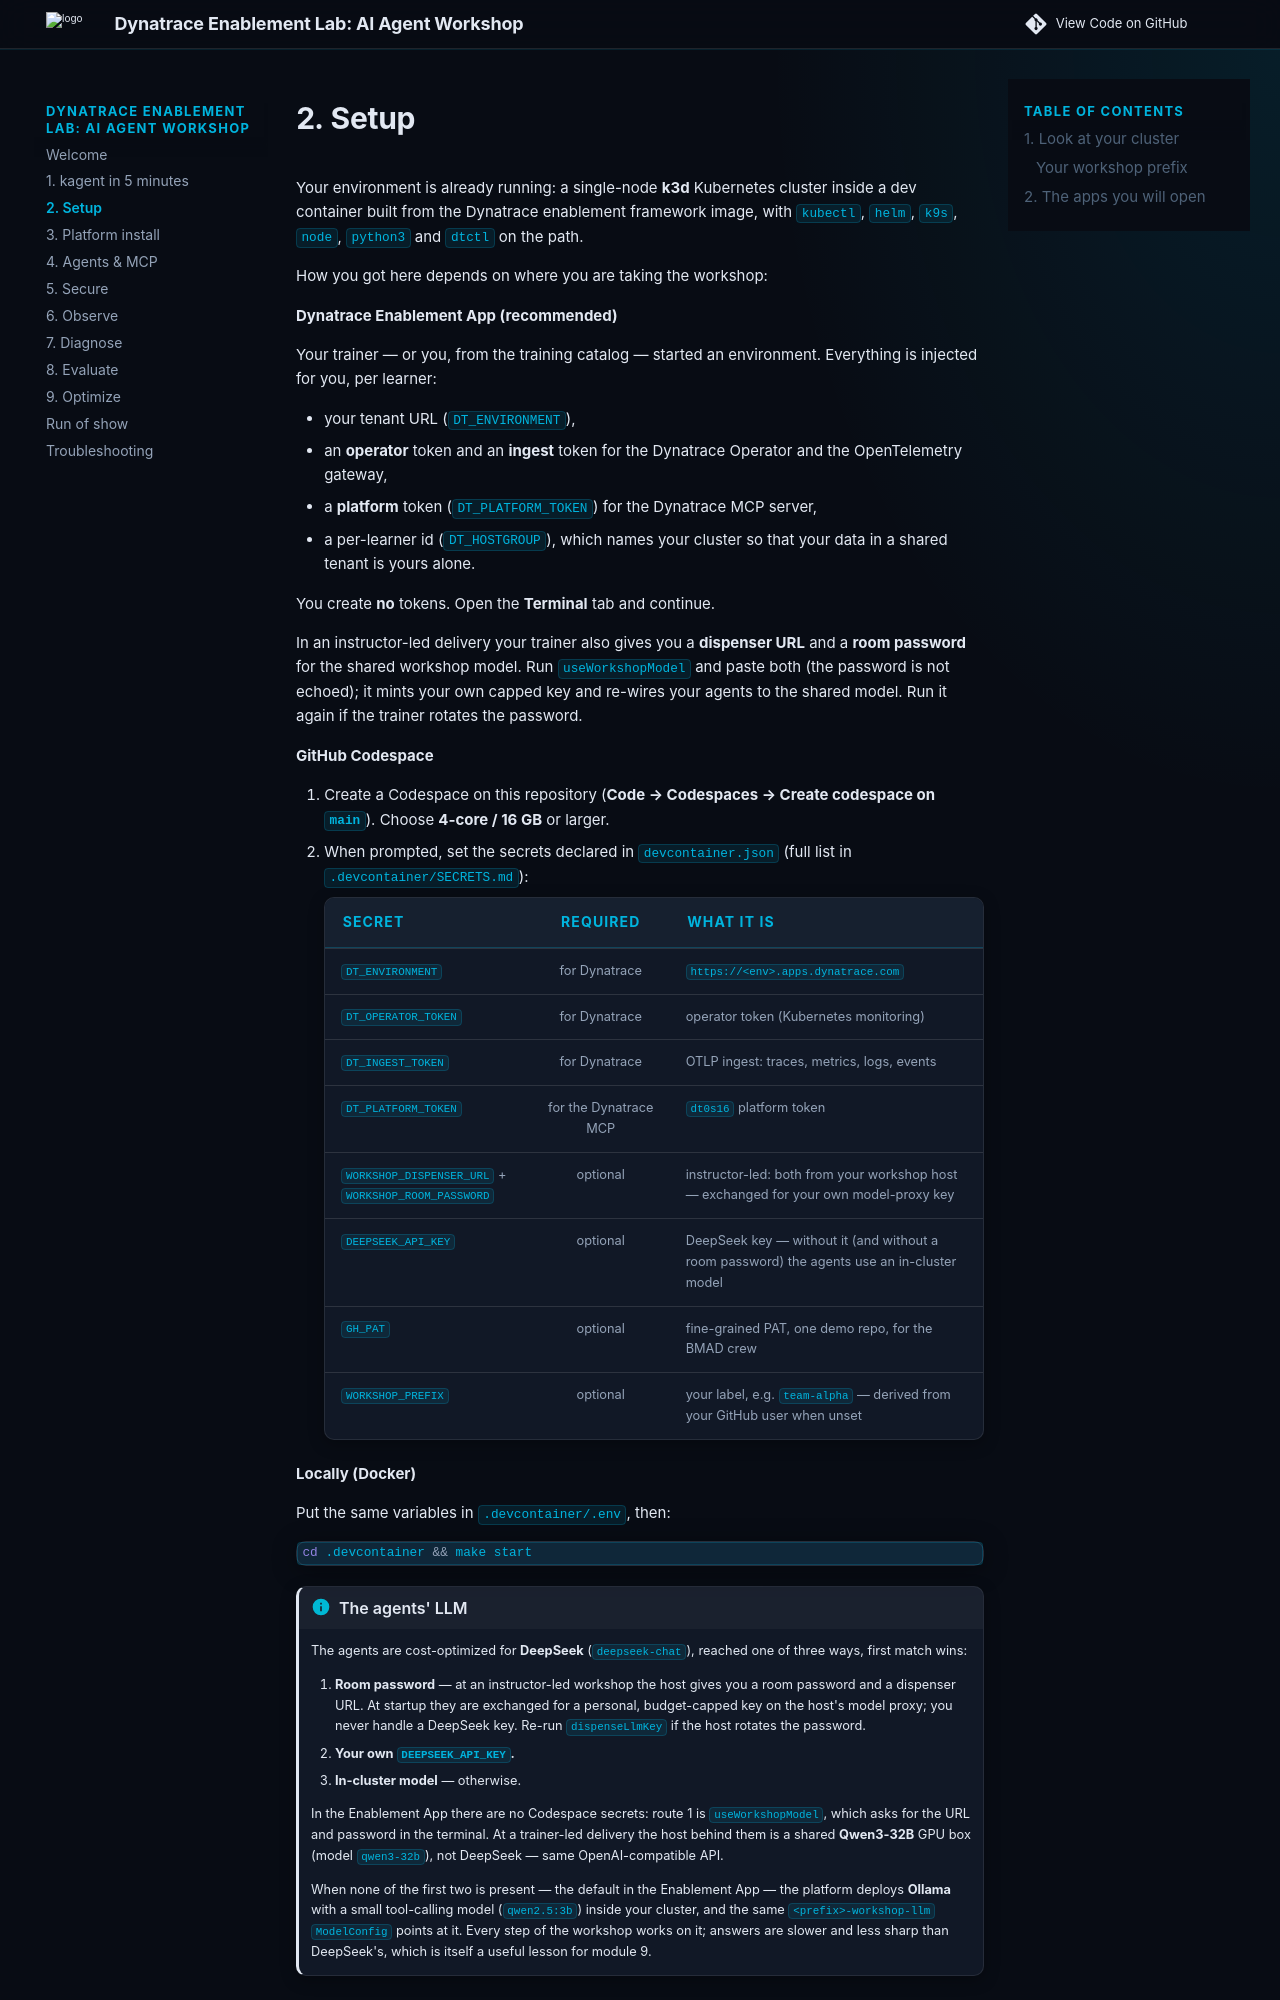

repository: dynatrace-wwse/workshop-dynatrace-ai-agents · page: 2-setup/index.html · generator: mkdocs

# 2. Setup

Your environment is already running: a single-node **k3d** Kubernetes cluster
inside a dev container built from the Dynatrace enablement framework image, with
`kubectl`, `helm`, `k9s`, `node`, `python3` and `dtctl` on the path.

How you got here depends on where you are taking the workshop:

**Dynatrace Enablement App (recommended)**

Your trainer — or you, from the training catalog — started an environment.
Everything is injected for you, per learner:

- your tenant URL (`DT_ENVIRONMENT`),
- an **operator** token and an **ingest** token for the Dynatrace Operator
  and the OpenTelemetry gateway,
- a **platform** token (`DT_PLATFORM_TOKEN`) for the Dynatrace MCP server,
- a per-learner id (`DT_HOSTGROUP`), which names your cluster so that your
  data in a shared tenant is yours alone.

You create **no** tokens. Open the **Terminal** tab and continue.

In an instructor-led delivery your trainer also gives you a **dispenser URL**
and a **room password** for the shared workshop model. Run `useWorkshopModel`
and paste both (the password is not echoed); it mints your own capped key and
re-wires your agents to the shared model. Run it again if the trainer rotates
the password.

**GitHub Codespace**

1. Create a Codespace on this repository (**Code → Codespaces → Create
   codespace on `main`**). Choose **4-core / 16 GB** or larger.
2. When prompted, set the secrets declared in `devcontainer.json`
   (full list in [`.devcontainer/SECRETS.md`](https://github.com/dynatrace-wwse/workshop-dynatrace-ai-agents/blob/main/.devcontainer/SECRETS.md)):

    | Secret | Required | What it is |
    |---|:---:|---|
    | `DT_ENVIRONMENT` | for Dynatrace | `https://<env>.apps.dynatrace.com` |
    | `DT_OPERATOR_TOKEN` | for Dynatrace | operator token (Kubernetes monitoring) |
    | `DT_INGEST_TOKEN` | for Dynatrace | OTLP ingest: traces, metrics, logs, events |
    | `DT_PLATFORM_TOKEN` | for the Dynatrace MCP | `dt0s16` platform token |
    | `WORKSHOP_DISPENSER_URL` + `WORKSHOP_ROOM_PASSWORD` | optional | instructor-led: both from your workshop host — exchanged for your own model-proxy key |
    | `DEEPSEEK_API_KEY` | optional | DeepSeek key — without it (and without a room password) the agents use an in-cluster model |
    | `GH_PAT` | optional | fine-grained PAT, one demo repo, for the BMAD crew |
    | `WORKSHOP_PREFIX` | optional | your label, e.g. `team-alpha` — derived from your GitHub user when unset |

**Locally (Docker)**

Put the same variables in `.devcontainer/.env`, then:

```bash
cd .devcontainer && make start
```

!!! info "The agents' LLM"
    The agents are cost-optimized for **DeepSeek** (`deepseek-chat`), reached one
    of three ways, first match wins:

    1. **Room password** — at an instructor-led workshop the host gives you a
       room password and a dispenser URL. At startup they are exchanged for a
       personal, budget-capped key on the host's model proxy; you never handle a
       DeepSeek key. Re-run `dispenseLlmKey` if the host rotates the password.
    2. **Your own `DEEPSEEK_API_KEY`.**
    3. **In-cluster model** — otherwise.

    In the Enablement App there are no Codespace secrets: route 1 is
    `useWorkshopModel`, which asks for the URL and password in the terminal.
    At a trainer-led delivery the host behind them is a shared **Qwen3-32B**
    GPU box (model `qwen3-32b`), not DeepSeek — same OpenAI-compatible API.

    When none of the first two is present — the default in the Enablement App — the
    platform deploys **Ollama** with a small tool-calling model
    (`qwen2.5:3b`) inside your cluster, and the same `<prefix>-workshop-llm`
    `ModelConfig` points at it. Every step of the workshop works on it; answers
    are slower and less sharp than DeepSeek's, which is itself a useful lesson
    for module 9.
